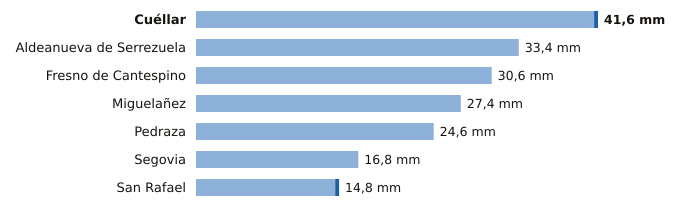

Values plotted in this chart, from the file beside it:
estacion, provincia, indicativo, mm_6_dias_anteriores, mm_hoy, mm_7_dias, horas_de_hoy
Cuéllar, Segovia, 2192C, 41.2, 0.4, 41.6, 12
Aldeanueva de Serrezuela, Segovia, 2140A, 33.4, 0.0, 33.4, 10
Fresno de Cantespino, Segovia, 2135A, 30.6, 0.0, 30.6, 11
Miguelañez, Segovia, 2482B, 27.4, 0.0, 27.4, 10
Pedraza, Segovia, 2182C, 24.6, 0.0, 24.6, 9
Segovia, Segovia, 2465, 16.8, 0.0, 16.8, 13
San Rafael, Segovia, 2471Y, 14.4, 0.4, 14.8, 12
